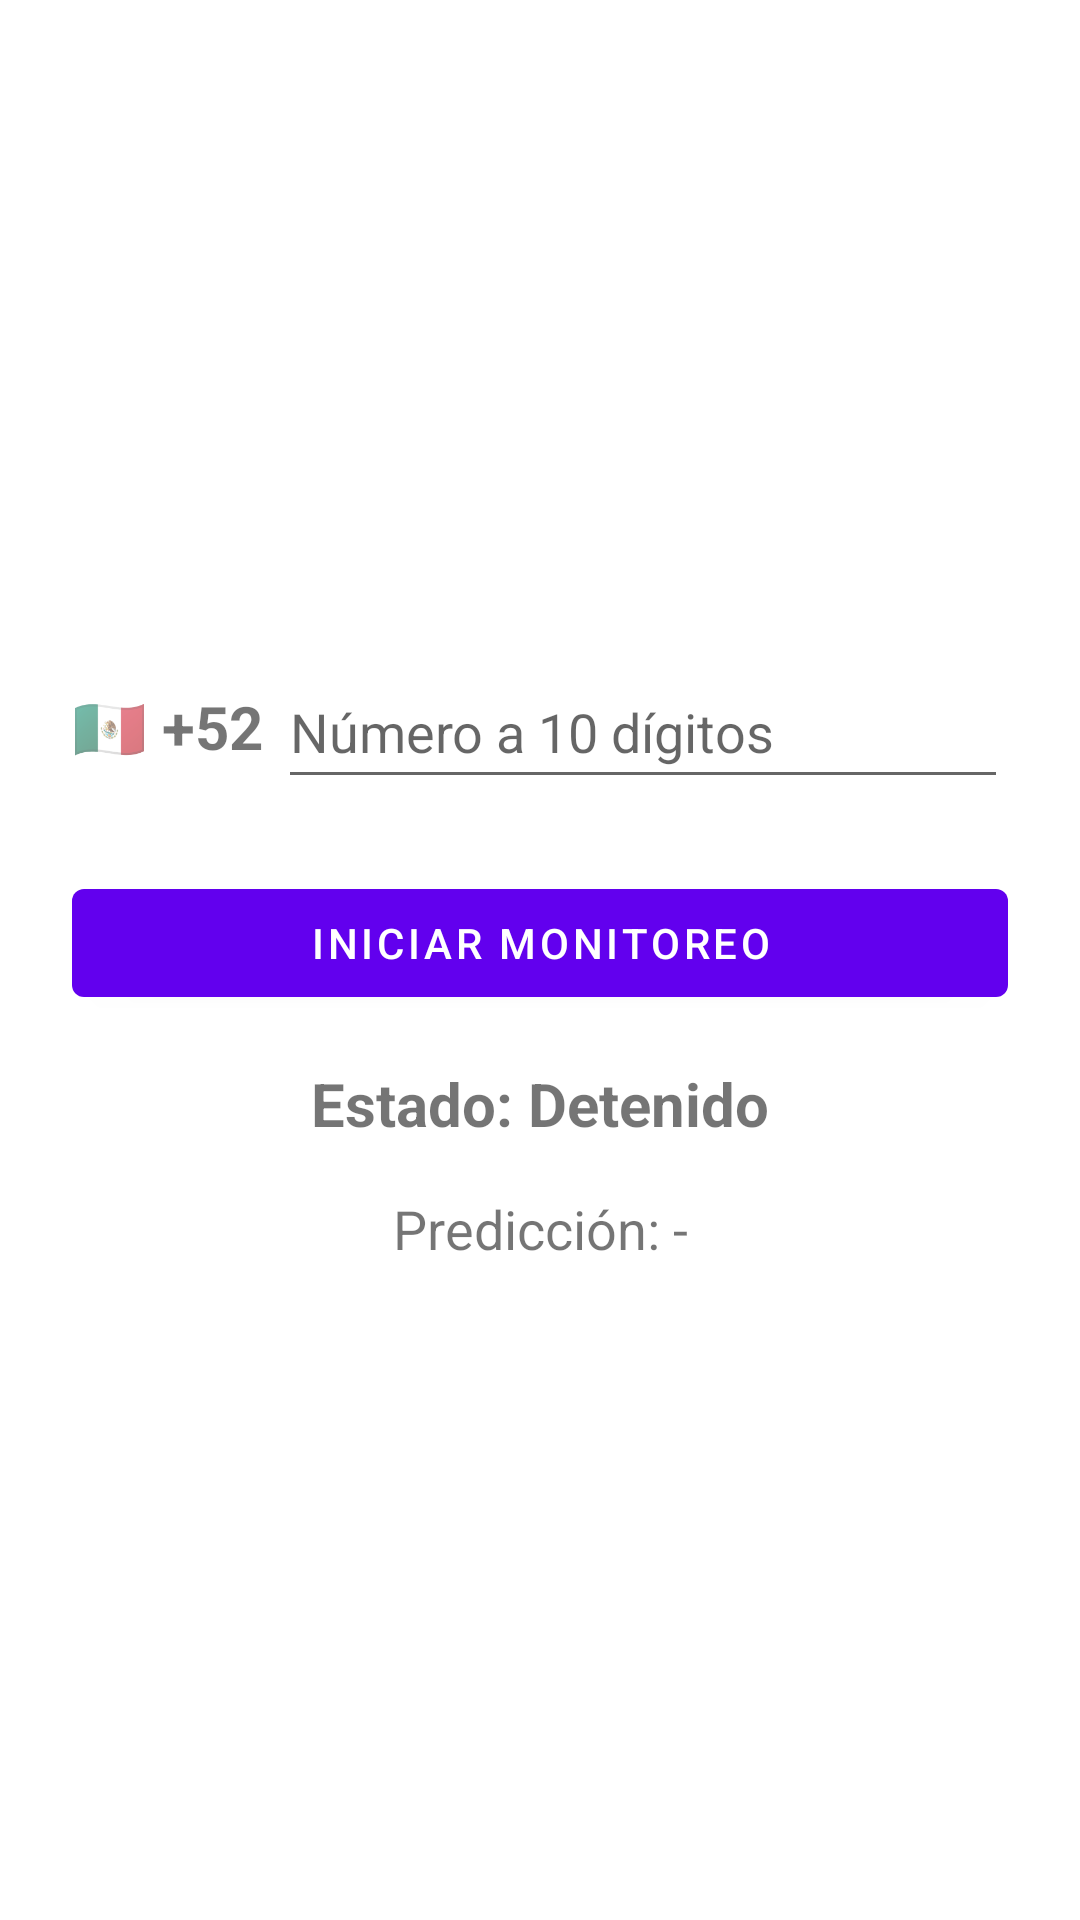

This screen was rendered from an Android layout file. Write that file and the resources it references.
<!-- AndroidManifest.xml: application theme Theme.AplicacionEdgeImpulse17 -->
<!-- res/layout/activity_main.xml -->
<?xml version="1.0" encoding="utf-8"?>
<LinearLayout xmlns:android="http://schemas.android.com/apk/res/android"
    android:layout_width="match_parent"
    android:layout_height="match_parent"
    android:orientation="vertical"
    android:padding="24dp"
    android:gravity="center_vertical">

    <LinearLayout
        android:layout_width="match_parent"
        android:layout_height="wrap_content"
        android:orientation="horizontal"
        android:gravity="center_vertical">

        <TextView
            android:layout_width="wrap_content"
            android:layout_height="wrap_content"
            android:text="🇲🇽 +52 "
            android:textSize="20sp"
            android:textStyle="bold" />

        <EditText
            android:id="@+id/etPhone"
            android:layout_width="0dp"
            android:layout_height="wrap_content"
            android:layout_weight="1"
            android:hint="Número a 10 dígitos"
            android:inputType="phone"
            android:maxLength="10"
            android:minHeight="48dp" />
    </LinearLayout>

    <Button
        android:id="@+id/btnToggleMonitor"
        android:layout_width="match_parent"
        android:layout_height="wrap_content"
        android:layout_marginTop="24dp"
        android:text="Iniciar Monitoreo" />

    <TextView
        android:id="@+id/tvTimer"
        android:layout_width="match_parent"
        android:layout_height="wrap_content"
        android:layout_marginTop="16dp"
        android:text="Tiempo restante: 2:00"
        android:textAlignment="center"
        android:textSize="28sp"
        android:textStyle="bold"
        android:textColor="?attr/colorPrimary"
        android:visibility="gone" />

    <TextView
        android:id="@+id/tvStatus"
        android:layout_width="match_parent"
        android:layout_height="wrap_content"
        android:layout_marginTop="16dp"
        android:text="Estado: Detenido"
        android:textAlignment="center"
        android:textSize="20sp"
        android:textStyle="bold" />

    <TextView
        android:id="@+id/tvPrediction"
        android:layout_width="match_parent"
        android:layout_height="wrap_content"
        android:layout_marginTop="16dp"
        android:text="Predicción: -"
        android:textAlignment="center"
        android:textSize="18sp" />

</LinearLayout>
<!-- resources referenced by this layout -->
<resources>
  <style name="Theme.AplicacionEdgeImpulse17" parent="Theme.MaterialComponents.DayNight.DarkActionBar">
          
          <item name="colorPrimary">@color/purple_500</item>
          <item name="colorPrimaryVariant">@color/purple_700</item>
          <item name="colorOnPrimary">@color/white</item>
          
          <item name="colorSecondary">@color/teal_200</item>
          <item name="colorSecondaryVariant">@color/teal_700</item>
          <item name="colorOnSecondary">@color/black</item>
          
          <item name="android:statusBarColor">?attr/colorPrimaryVariant</item>
          
      </style>
  <!-- not gathered from this repository: default colours our renderer supplied (Android Studio template values) -->
  <color name="purple_500">#FF6200EE</color>
  <color name="purple_700">#FF3700B3</color>
  <color name="teal_200">#FF03DAC5</color>
  <color name="teal_700">#FF018786</color>
  <color name="black">#FF000000</color>
  <color name="white">#FFFFFFFF</color>
</resources>
